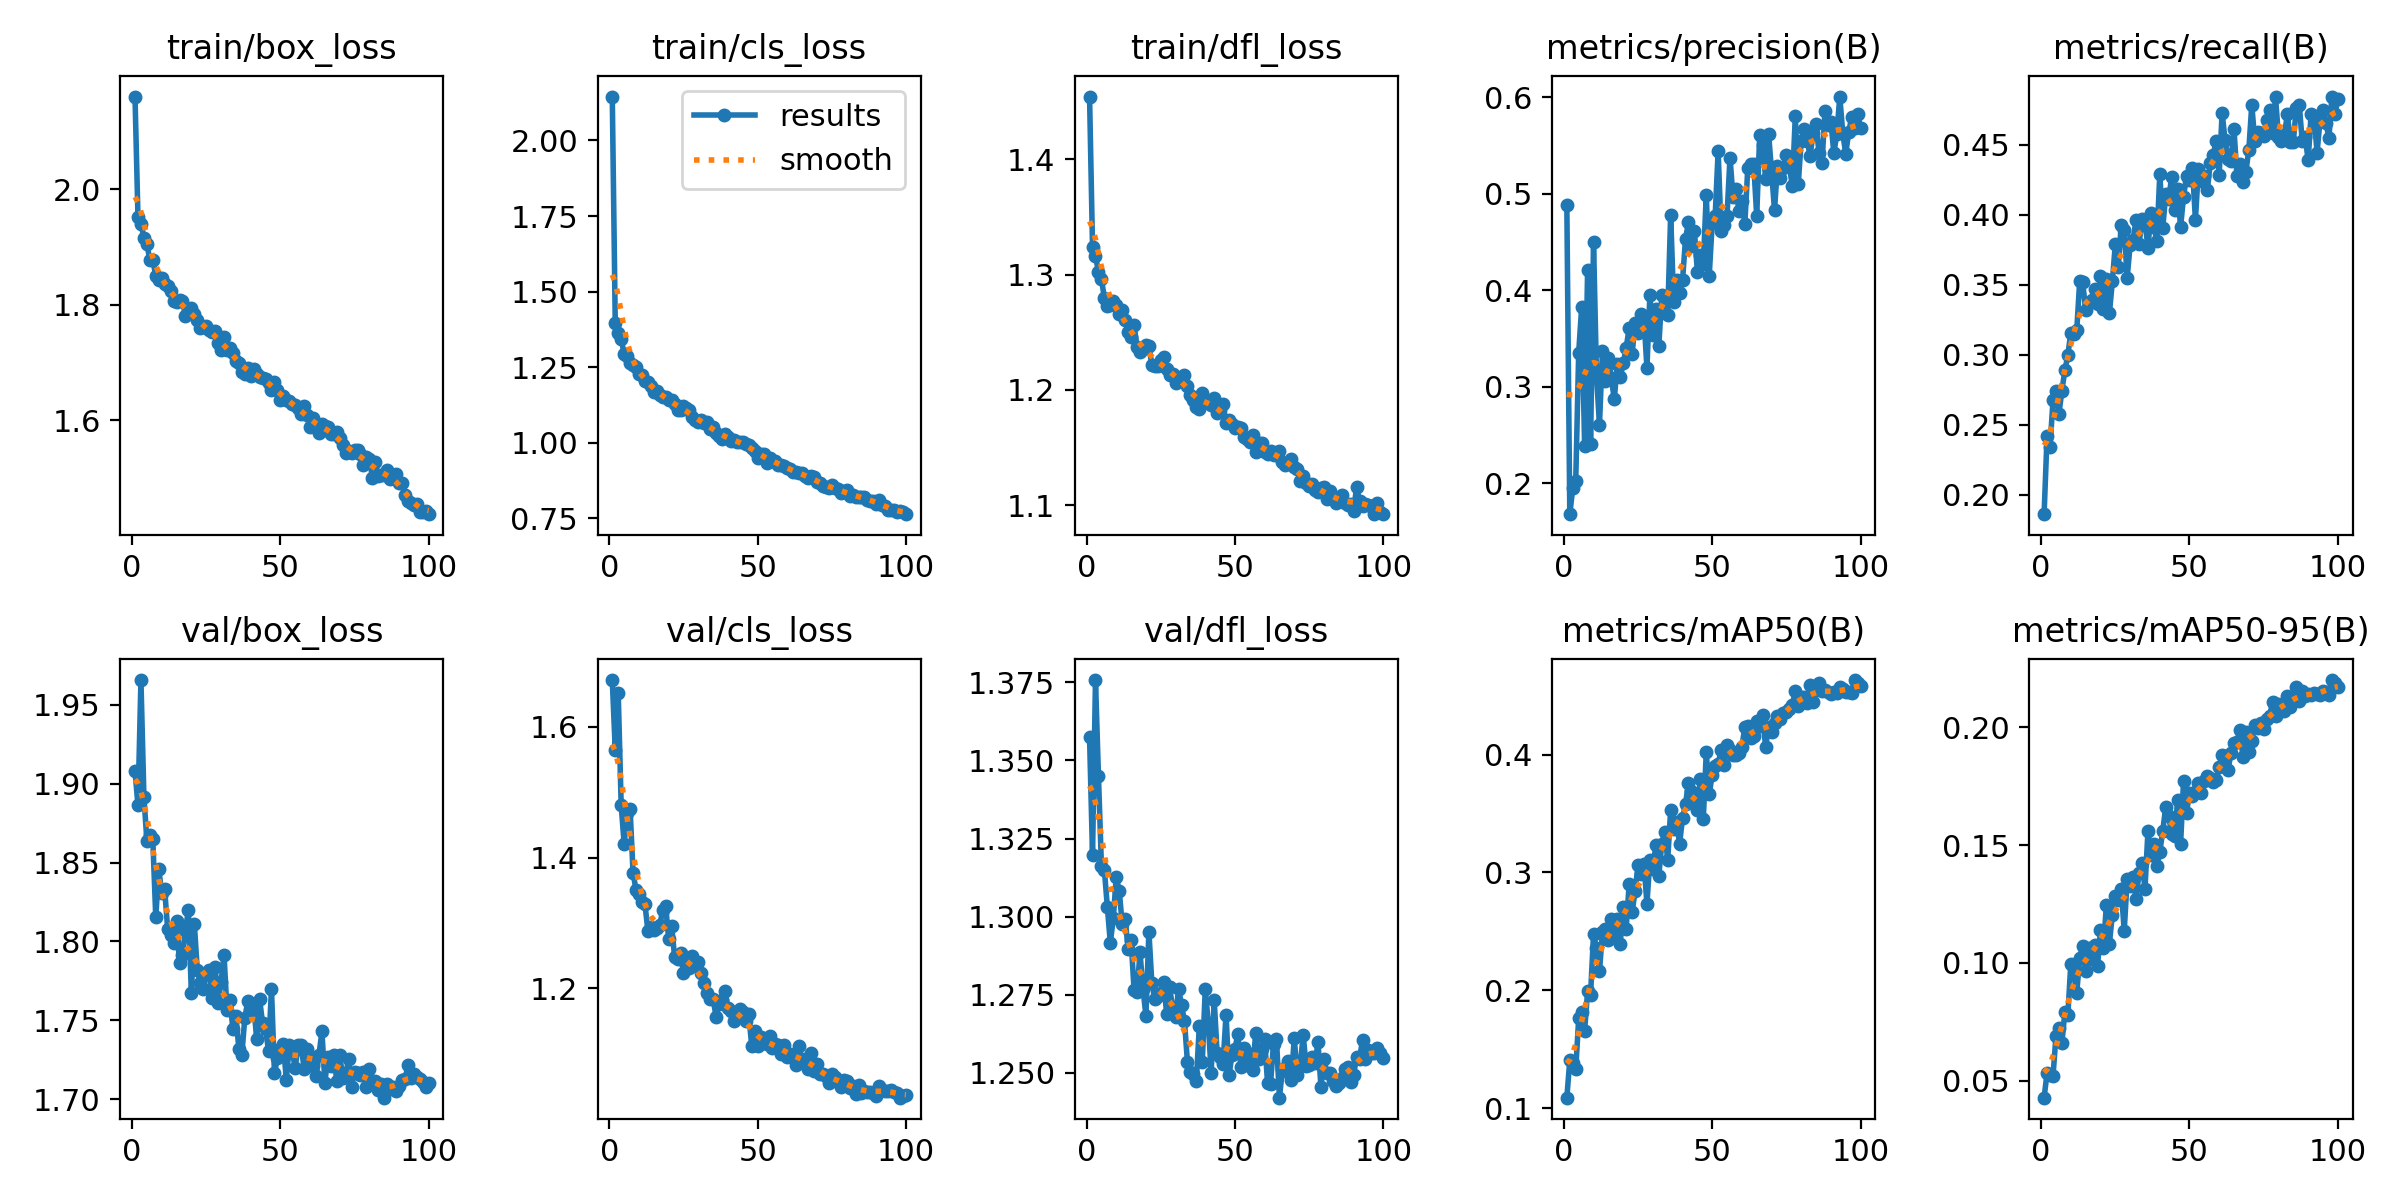

The file beside this chart, header and first rows:
epoch, time, train/box_loss, train/cls_loss, train/dfl_loss, metrics/precision(B), metrics/recall(B), metrics/mAP50(B), metrics/mAP50-95(B), val/box_loss, val/cls_loss, val/dfl_loss, lr/pg0, lr/pg1, lr/pg2
1, 26.98, 2.16, 2.145, 1.455, 0.4882, 0.1861, 0.1089, 0.04278, 1.908, 1.672, 1.357, 0.0002743, 0.0002743, 0.0002743
2, 50.94, 1.951, 1.397, 1.324, 0.168, 0.2422, 0.1407, 0.05332, 1.886, 1.565, 1.32, 0.0005465, 0.0005465, 0.0005465
3, 75.24, 1.94, 1.363, 1.316, 0.195, 0.2344, 0.138, 0.05239, 1.966, 1.652, 1.376, 0.0008132, 0.0008132, 0.0008132
4, 100.2, 1.916, 1.342, 1.303, 0.2019, 0.2673, 0.1328, 0.05196, 1.892, 1.48, 1.345, 0.0008083, 0.0008083, 0.0008083
5, 124.7, 1.906, 1.295, 1.296, 0.3356, 0.2743, 0.1762, 0.06894, 1.864, 1.421, 1.316, 0.0008, 0.0008, 0.0008
6, 148.8, 1.877, 1.288, 1.28, 0.3826, 0.2578, 0.1815, 0.0722, 1.867, 1.468, 1.315, 0.0007918, 0.0007918, 0.0007918
7, 173.6, 1.877, 1.265, 1.273, 0.2384, 0.2744, 0.1658, 0.06591, 1.865, 1.475, 1.303, 0.0007835, 0.0007835, 0.0007835
8, 197.8, 1.85, 1.256, 1.273, 0.4213, 0.2889, 0.1991, 0.07922, 1.815, 1.377, 1.292, 0.0007753, 0.0007753, 0.0007753
9, 222.3, 1.843, 1.252, 1.277, 0.2407, 0.2997, 0.1964, 0.07782, 1.846, 1.35, 1.299, 0.000767, 0.000767, 0.000767
10, 245.8, 1.847, 1.227, 1.273, 0.4505, 0.3157, 0.2475, 0.09952, 1.831, 1.344, 1.313, 0.0007588, 0.0007588, 0.0007588
11, 272.2, 1.836, 1.223, 1.266, 0.3119, 0.3147, 0.2357, 0.09838, 1.833, 1.331, 1.308, 0.0007505, 0.0007505, 0.0007505
12, 297, 1.832, 1.204, 1.269, 0.2606, 0.3174, 0.2159, 0.08727, 1.808, 1.329, 1.298, 0.0007423, 0.0007423, 0.0007423
13, 321.1, 1.824, 1.203, 1.26, 0.3371, 0.3527, 0.2494, 0.1021, 1.804, 1.288, 1.299, 0.000734, 0.000734, 0.000734
14, 345, 1.806, 1.188, 1.25, 0.3061, 0.3517, 0.2522, 0.1071, 1.799, 1.294, 1.29, 0.0007258, 0.0007258, 0.0007258
15, 369.8, 1.804, 1.169, 1.246, 0.3301, 0.3322, 0.2424, 0.09646, 1.813, 1.289, 1.293, 0.0007175, 0.0007175, 0.0007175
16, 394.3, 1.808, 1.171, 1.256, 0.3093, 0.3372, 0.2605, 0.1064, 1.787, 1.292, 1.276, 0.0007093, 0.0007093, 0.0007093
17, 418, 1.807, 1.159, 1.238, 0.287, 0.3388, 0.2477, 0.1017, 1.791, 1.297, 1.276, 0.0007011, 0.0007011, 0.0007011
18, 442.3, 1.78, 1.153, 1.233, 0.3239, 0.3467, 0.2603, 0.1078, 1.808, 1.319, 1.289, 0.0006928, 0.0006928, 0.0006928
19, 466.5, 1.785, 1.151, 1.235, 0.3098, 0.3361, 0.2395, 0.09847, 1.82, 1.326, 1.277, 0.0006846, 0.0006846, 0.0006846
20, 490.9, 1.794, 1.141, 1.239, 0.3243, 0.3563, 0.2703, 0.114, 1.767, 1.275, 1.268, 0.0006763, 0.0006763, 0.0006763
21, 514.4, 1.784, 1.14, 1.238, 0.3402, 0.3329, 0.2524, 0.1062, 1.811, 1.296, 1.295, 0.0006681, 0.0006681, 0.0006681
22, 539.9, 1.773, 1.128, 1.222, 0.361, 0.3538, 0.2898, 0.1248, 1.782, 1.248, 1.279, 0.0006598, 0.0006598, 0.0006598
23, 564.4, 1.76, 1.108, 1.221, 0.3337, 0.3295, 0.2661, 0.108, 1.774, 1.245, 1.273, 0.0006516, 0.0006516, 0.0006516
24, 589.9, 1.762, 1.107, 1.22, 0.3665, 0.3523, 0.2841, 0.1205, 1.77, 1.254, 1.275, 0.0006433, 0.0006433, 0.0006433
25, 613, 1.763, 1.123, 1.226, 0.356, 0.3788, 0.306, 0.1284, 1.78, 1.224, 1.275, 0.0006351, 0.0006351, 0.0006351
26, 637.1, 1.757, 1.115, 1.229, 0.3754, 0.363, 0.2983, 0.1268, 1.782, 1.237, 1.279, 0.0006268, 0.0006268, 0.0006268
27, 661.6, 1.752, 1.107, 1.218, 0.3703, 0.3929, 0.3073, 0.1315, 1.764, 1.231, 1.269, 0.0006186, 0.0006186, 0.0006186
28, 685.5, 1.755, 1.085, 1.213, 0.3199, 0.3893, 0.2735, 0.1135, 1.784, 1.249, 1.277, 0.0006103, 0.0006103, 0.0006103
29, 710.1, 1.734, 1.074, 1.214, 0.3956, 0.3551, 0.3109, 0.1356, 1.761, 1.241, 1.271, 0.0006021, 0.0006021, 0.0006021
30, 734.6, 1.722, 1.068, 1.206, 0.3541, 0.3785, 0.3028, 0.1325, 1.774, 1.241, 1.268, 0.0005938, 0.0005938, 0.0005938
31, 759.2, 1.743, 1.076, 1.209, 0.3809, 0.3822, 0.3235, 0.1365, 1.792, 1.223, 1.277, 0.0005856, 0.0005856, 0.0005856
32, 782.5, 1.721, 1.064, 1.211, 0.3422, 0.3965, 0.2973, 0.1271, 1.756, 1.208, 1.272, 0.0005774, 0.0005774, 0.0005774
33, 806.4, 1.724, 1.067, 1.212, 0.3947, 0.3788, 0.3241, 0.1383, 1.763, 1.192, 1.266, 0.0005691, 0.0005691, 0.0005691
34, 831.4, 1.717, 1.047, 1.203, 0.3766, 0.397, 0.3347, 0.1425, 1.744, 1.184, 1.253, 0.0005609, 0.0005609, 0.0005609
35, 855.3, 1.703, 1.053, 1.195, 0.3742, 0.3949, 0.3106, 0.1315, 1.753, 1.183, 1.25, 0.0005526, 0.0005526, 0.0005526
36, 878.6, 1.7, 1.034, 1.191, 0.4783, 0.3764, 0.3532, 0.1559, 1.732, 1.157, 1.25, 0.0005444, 0.0005444, 0.0005444
37, 902.7, 1.684, 1.024, 1.185, 0.3877, 0.4016, 0.3371, 0.1459, 1.728, 1.177, 1.247, 0.0005361, 0.0005361, 0.0005361
38, 927.5, 1.679, 1.012, 1.183, 0.4105, 0.3915, 0.343, 0.1504, 1.751, 1.181, 1.265, 0.0005279, 0.0005279, 0.0005279
39, 950.6, 1.691, 1.03, 1.198, 0.3969, 0.3813, 0.3242, 0.141, 1.762, 1.196, 1.253, 0.0005196, 0.0005196, 0.0005196
40, 975.2, 1.677, 1.019, 1.189, 0.4105, 0.4292, 0.3462, 0.1472, 1.756, 1.169, 1.277, 0.0005114, 0.0005114, 0.0005114
41, 999.5, 1.689, 1.005, 1.19, 0.4531, 0.3907, 0.358, 0.1561, 1.761, 1.165, 1.266, 0.0005031, 0.0005031, 0.0005031
42, 1024, 1.681, 1.011, 1.187, 0.4707, 0.4147, 0.376, 0.1663, 1.738, 1.149, 1.25, 0.0004949, 0.0004949, 0.0004949
43, 1047, 1.675, 1.002, 1.192, 0.4464, 0.4113, 0.369, 0.1622, 1.763, 1.163, 1.273, 0.0004866, 0.0004866, 0.0004866
44, 1072, 1.673, 1.002, 1.18, 0.4617, 0.4271, 0.3608, 0.1547, 1.748, 1.169, 1.256, 0.0004784, 0.0004784, 0.0004784
45, 1097, 1.672, 1.004, 1.182, 0.4194, 0.4031, 0.3528, 0.1536, 1.745, 1.164, 1.255, 0.0004701, 0.0004701, 0.0004701
46, 1120, 1.664, 0.9948, 1.187, 0.4362, 0.418, 0.379, 0.169, 1.731, 1.15, 1.253, 0.0004619, 0.0004619, 0.0004619
47, 1144, 1.653, 0.9928, 1.171, 0.4275, 0.3911, 0.3457, 0.1503, 1.77, 1.16, 1.269, 0.0004537, 0.0004537, 0.0004537
48, 1169, 1.666, 0.9834, 1.174, 0.4991, 0.413, 0.4019, 0.1772, 1.717, 1.111, 1.249, 0.0004454, 0.0004454, 0.0004454
49, 1193, 1.653, 0.9738, 1.17, 0.4154, 0.4275, 0.3663, 0.1636, 1.726, 1.134, 1.256, 0.0004372, 0.0004372, 0.0004372
50, 1216, 1.636, 0.9494, 1.167, 0.47, 0.4246, 0.383, 0.1721, 1.732, 1.111, 1.258, 0.0004289, 0.0004289, 0.0004289
51, 1240, 1.641, 0.9632, 1.168, 0.4773, 0.4335, 0.3901, 0.1707, 1.735, 1.126, 1.262, 0.0004207, 0.0004207, 0.0004207
52, 1264, 1.635, 0.962, 1.167, 0.5442, 0.3964, 0.3923, 0.1725, 1.712, 1.117, 1.252, 0.0004124, 0.0004124, 0.0004124
53, 1288, 1.634, 0.9348, 1.159, 0.4612, 0.4328, 0.4035, 0.1763, 1.734, 1.114, 1.258, 0.0004042, 0.0004042, 0.0004042
54, 1312, 1.627, 0.9486, 1.157, 0.4682, 0.4238, 0.3912, 0.1722, 1.73, 1.126, 1.253, 0.0003959, 0.0003959, 0.0003959
55, 1336, 1.627, 0.9385, 1.155, 0.4776, 0.4274, 0.4083, 0.1771, 1.72, 1.108, 1.256, 0.0003877, 0.0003877, 0.0003877
56, 1360, 1.621, 0.9417, 1.161, 0.5377, 0.4173, 0.4041, 0.1793, 1.735, 1.114, 1.251, 0.0003794, 0.0003794, 0.0003794
57, 1384, 1.611, 0.9271, 1.146, 0.4968, 0.4368, 0.3997, 0.1785, 1.734, 1.114, 1.263, 0.0003712, 0.0003712, 0.0003712
58, 1412, 1.624, 0.9259, 1.154, 0.5052, 0.4428, 0.3997, 0.1767, 1.719, 1.1, 1.254, 0.0003629, 0.0003629, 0.0003629
59, 1437, 1.61, 0.9226, 1.154, 0.4823, 0.4529, 0.4012, 0.1774, 1.732, 1.114, 1.257, 0.0003547, 0.0003547, 0.0003547
60, 1460, 1.588, 0.9152, 1.146, 0.4925, 0.4287, 0.4069, 0.1829, 1.727, 1.095, 1.261, 0.0003464, 0.0003464, 0.0003464
... 40 more rows
